Photos from the image-classification dataset "Disease Detection Dataset" in the GitHub repository Neural-Ninja/Crop-Disease-Detection-and-Severity-Estimation-PLOS-ONE. Its 10 classes are: tomato bacterial spot, tomato early blight, tomato late blight, tomato leaf mold, tomato septoria leaf spot, tomato spider mites two spotted spider mite, tomato target spot, tomato yellow leaf curl virus, tomato mosaic virus, tomato healthy.

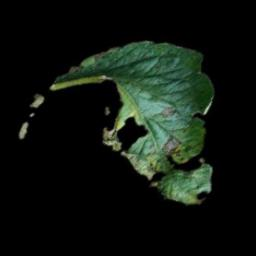
Label: tomato early blight

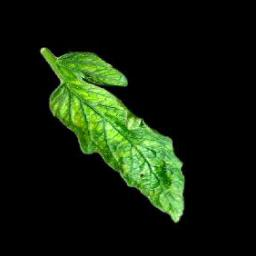
Label: tomato mosaic virus

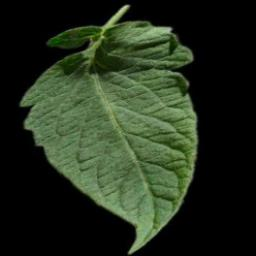
Label: tomato healthy

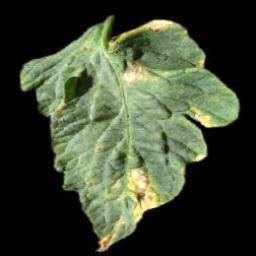
Label: tomato target spot

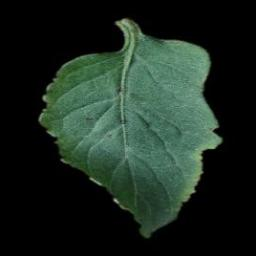
Label: tomato bacterial spot

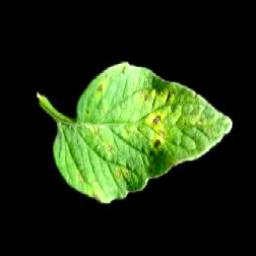
Label: tomato septoria leaf spot
